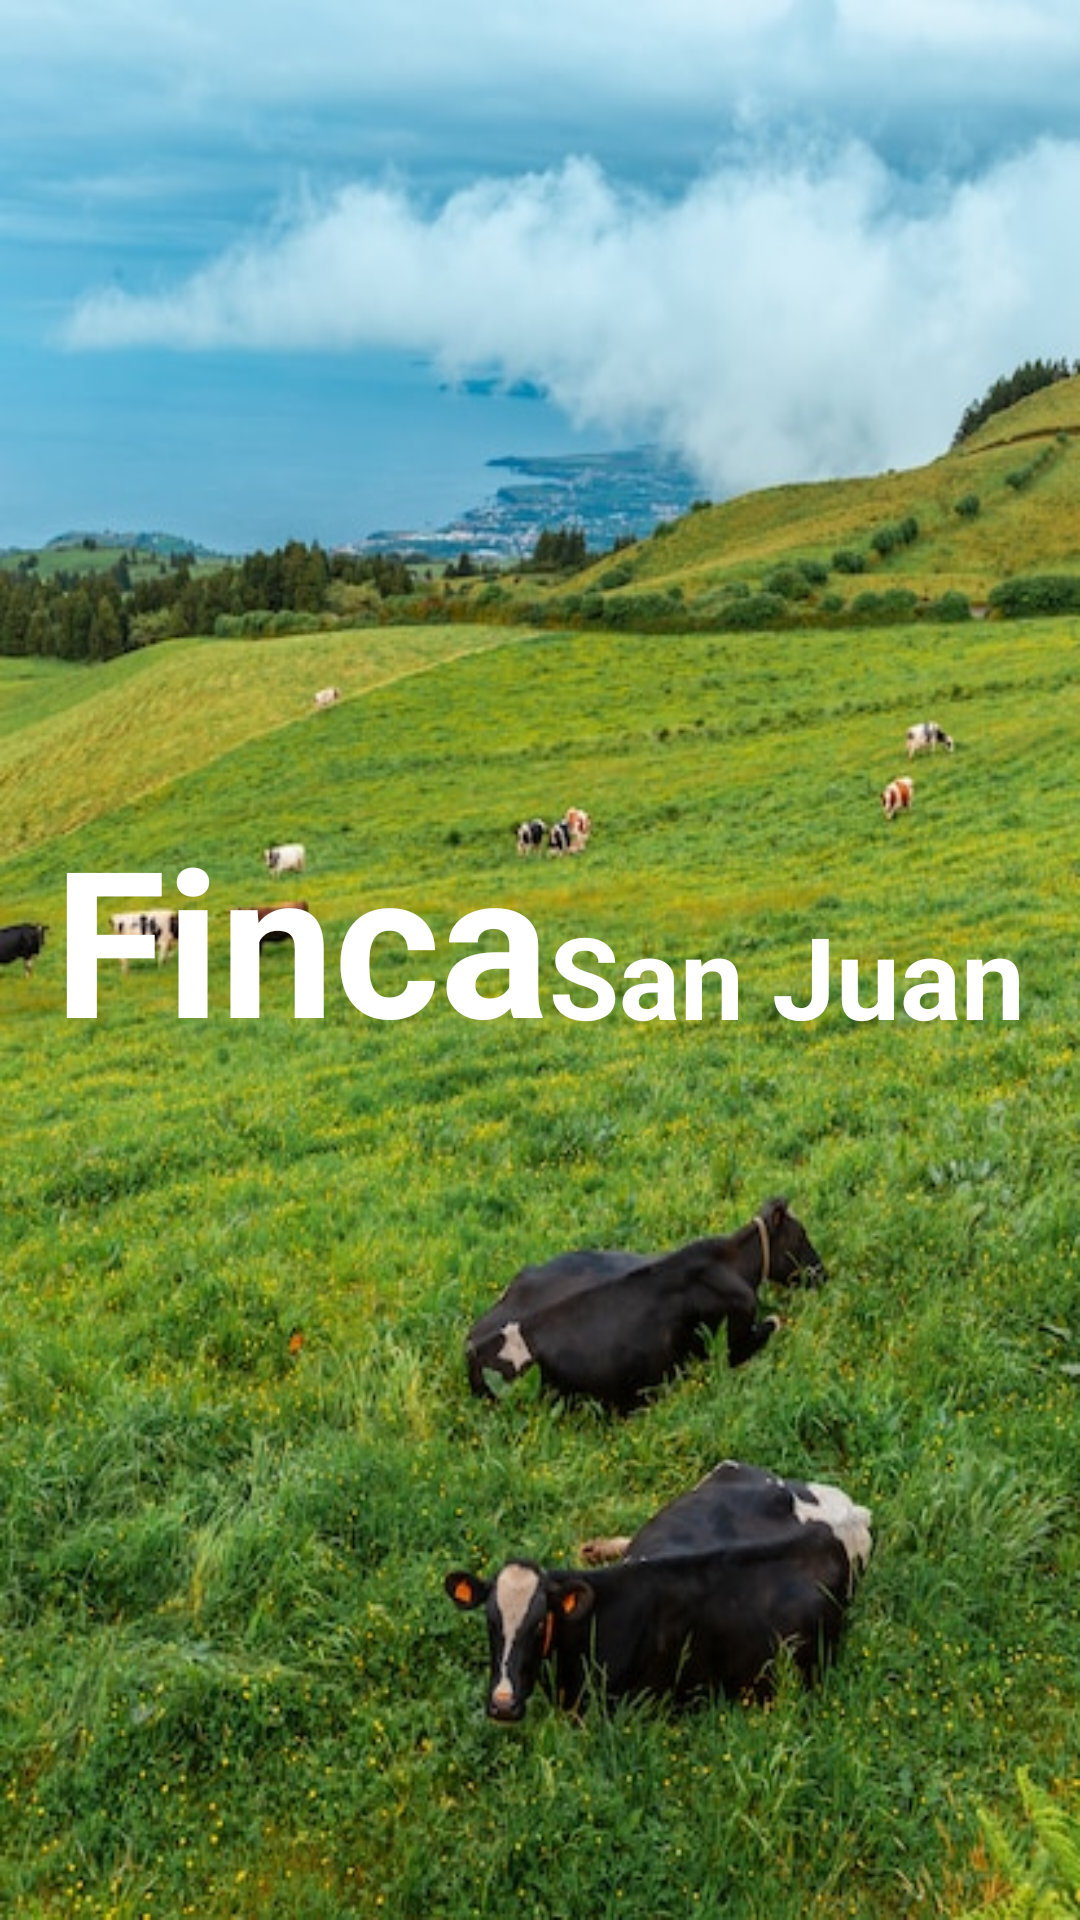

Here is an Android app screen rendered from its layout file. Give the layout XML and the strings, colors and styles it references.
<!-- AndroidManifest.xml: application theme Theme.AppFinca -->
<!-- res/layout/activity_splash.xml -->
<?xml version="1.0" encoding="utf-8"?>
<androidx.constraintlayout.widget.ConstraintLayout xmlns:android="http://schemas.android.com/apk/res/android"
    xmlns:app="http://schemas.android.com/apk/res-auto"
    xmlns:tools="http://schemas.android.com/tools"
    android:layout_width="match_parent"
    android:layout_height="match_parent"
    android:background="@drawable/bg_app_2"
    tools:context=".ui.SplashActivity">


    <LinearLayout
        android:id="@+id/linearLayout2"
        android:layout_width="match_parent"
        android:layout_height="wrap_content"
        android:gravity="center"
        app:layout_constraintBottom_toBottomOf="parent"
        app:layout_constraintTop_toTopOf="parent"
        tools:layout_editor_absoluteX="16dp">

        <TextView
            android:layout_width="wrap_content"
            android:layout_height="match_parent"
            android:layout_alignParentTop="true"
            android:layout_centerHorizontal="true"
            android:layout_gravity="center"
            android:text="Finca"
            android:textColor="@color/white"
            android:textSize="68dp"
            android:textStyle="bold">

        </TextView>

        <TextView
            android:layout_width="wrap_content"
            android:layout_height="match_parent"
            android:layout_gravity="center"
            android:layout_marginTop="22dp"
            android:layout_marginBottom="1dp"
            android:text="San Juan"
            android:textStyle="bold"
            android:textColor="@color/white"
            android:textSize="38dp">

        </TextView>

    </LinearLayout>

</androidx.constraintlayout.widget.ConstraintLayout>
<!-- resources referenced by this layout -->
<resources>
  <color name="white">#FFFFFFFF</color>
  <!-- drawable bg_app_2: jpeg bitmap (drawable, 111979 bytes) -->
  <style name="Theme.AppFinca" parent="Theme.MaterialComponents.Light.NoActionBar">
          
          <item name="colorPrimary">@color/primaryColor</item>
          <item name="colorPrimaryVariant">@color/primaryColorDark</item>
          <item name="colorOnPrimary">@color/white</item>
          
          <item name="colorSecondary">@color/primaryColor</item>
          <item name="colorSecondaryVariant">@color/primaryColorDark</item>
          <item name="colorOnSecondary">@color/black</item>
          
          <item name="android:statusBarColor" tools:targetApi="l">?attr/colorPrimaryVariant</item>
          
      </style>
  <color name="primaryColor">#4CAF50</color>
  <color name="primaryColorDark">#388E3C</color>
  <color name="black">#FF000000</color>
</resources>
